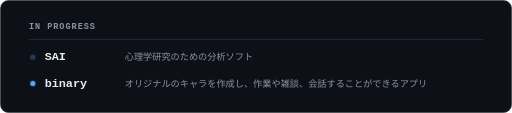
t = 0.00 s
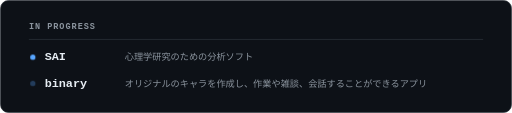
t = 1.20 s
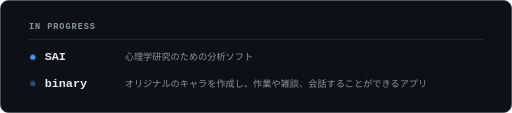
t = 1.50 s
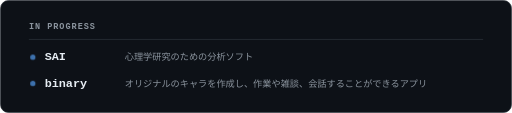
t = 1.80 s
t = 2.40 s: frame unchanged from t = 0.00 s, image omitted
t = 3.00 s: frame unchanged from t = 1.80 s, image omitted

The animated SVG that drew these frames (rendered in a browser with its animation timeline set to each time). Animation: 1 CSS @keyframes rule; one cycle of 3.60 s, repeats indefinitely.

<svg xmlns="http://www.w3.org/2000/svg" width="780" height="172" viewBox="0 0 780 172" role="img" aria-label="In Progress — SAI: 心理学研究のための分析ソフト / binary: オリジナルのキャラを作成し、作業や雑談、会話することができるアプリ">
  <title>In Progress</title>
  <style>
    .card { fill: #0d1117; stroke: #30363d; }
    .title { font-family: ui-monospace, SFMono-Regular, Menlo, Consolas, monospace; font-size: 13px; font-weight: 700; fill: #8b949e; letter-spacing: 1.5px; }
    .name { font-family: ui-monospace, SFMono-Regular, Menlo, Consolas, monospace; font-size: 18px; font-weight: 700; fill: #e6edf3; }
    .desc { font-family: "Hiragino Sans", "Hiragino Kaku Gothic ProN", "Yu Gothic", "Noto Sans JP", Meiryo, sans-serif; font-size: 14px; fill: #8b949e; }
    .rule { stroke: #30363d; stroke-width: 1; }
    .dot { fill: #58a6ff; opacity: 1; animation: pulse 2.4s ease-in-out infinite; }
    @keyframes pulse { 0%, 100% { opacity: .3 } 50% { opacity: 1 } }
    @media (prefers-reduced-motion: reduce) { .dot { animation: none; opacity: 1 } }
  </style>

  <rect class="card" x="0.75" y="0.75" width="778.5" height="170.5" rx="12" />

  <text class="title" x="44" y="44">IN PROGRESS</text>
  <line class="rule" x1="44" y1="60" x2="736" y2="60" />

  <circle class="dot" cx="50" cy="87" r="4" style="animation-delay:0.0s" />
  <text class="name" x="68" y="92">SAI</text>
  <text class="desc" x="190" y="92">心理学研究のための分析ソフト</text>

  <circle class="dot" cx="50" cy="127" r="4" style="animation-delay:1.2s" />
  <text class="name" x="68" y="132">binary</text>
  <text class="desc" x="190" y="132">オリジナルのキャラを作成し、作業や雑談、会話することができるアプリ</text>
</svg>
